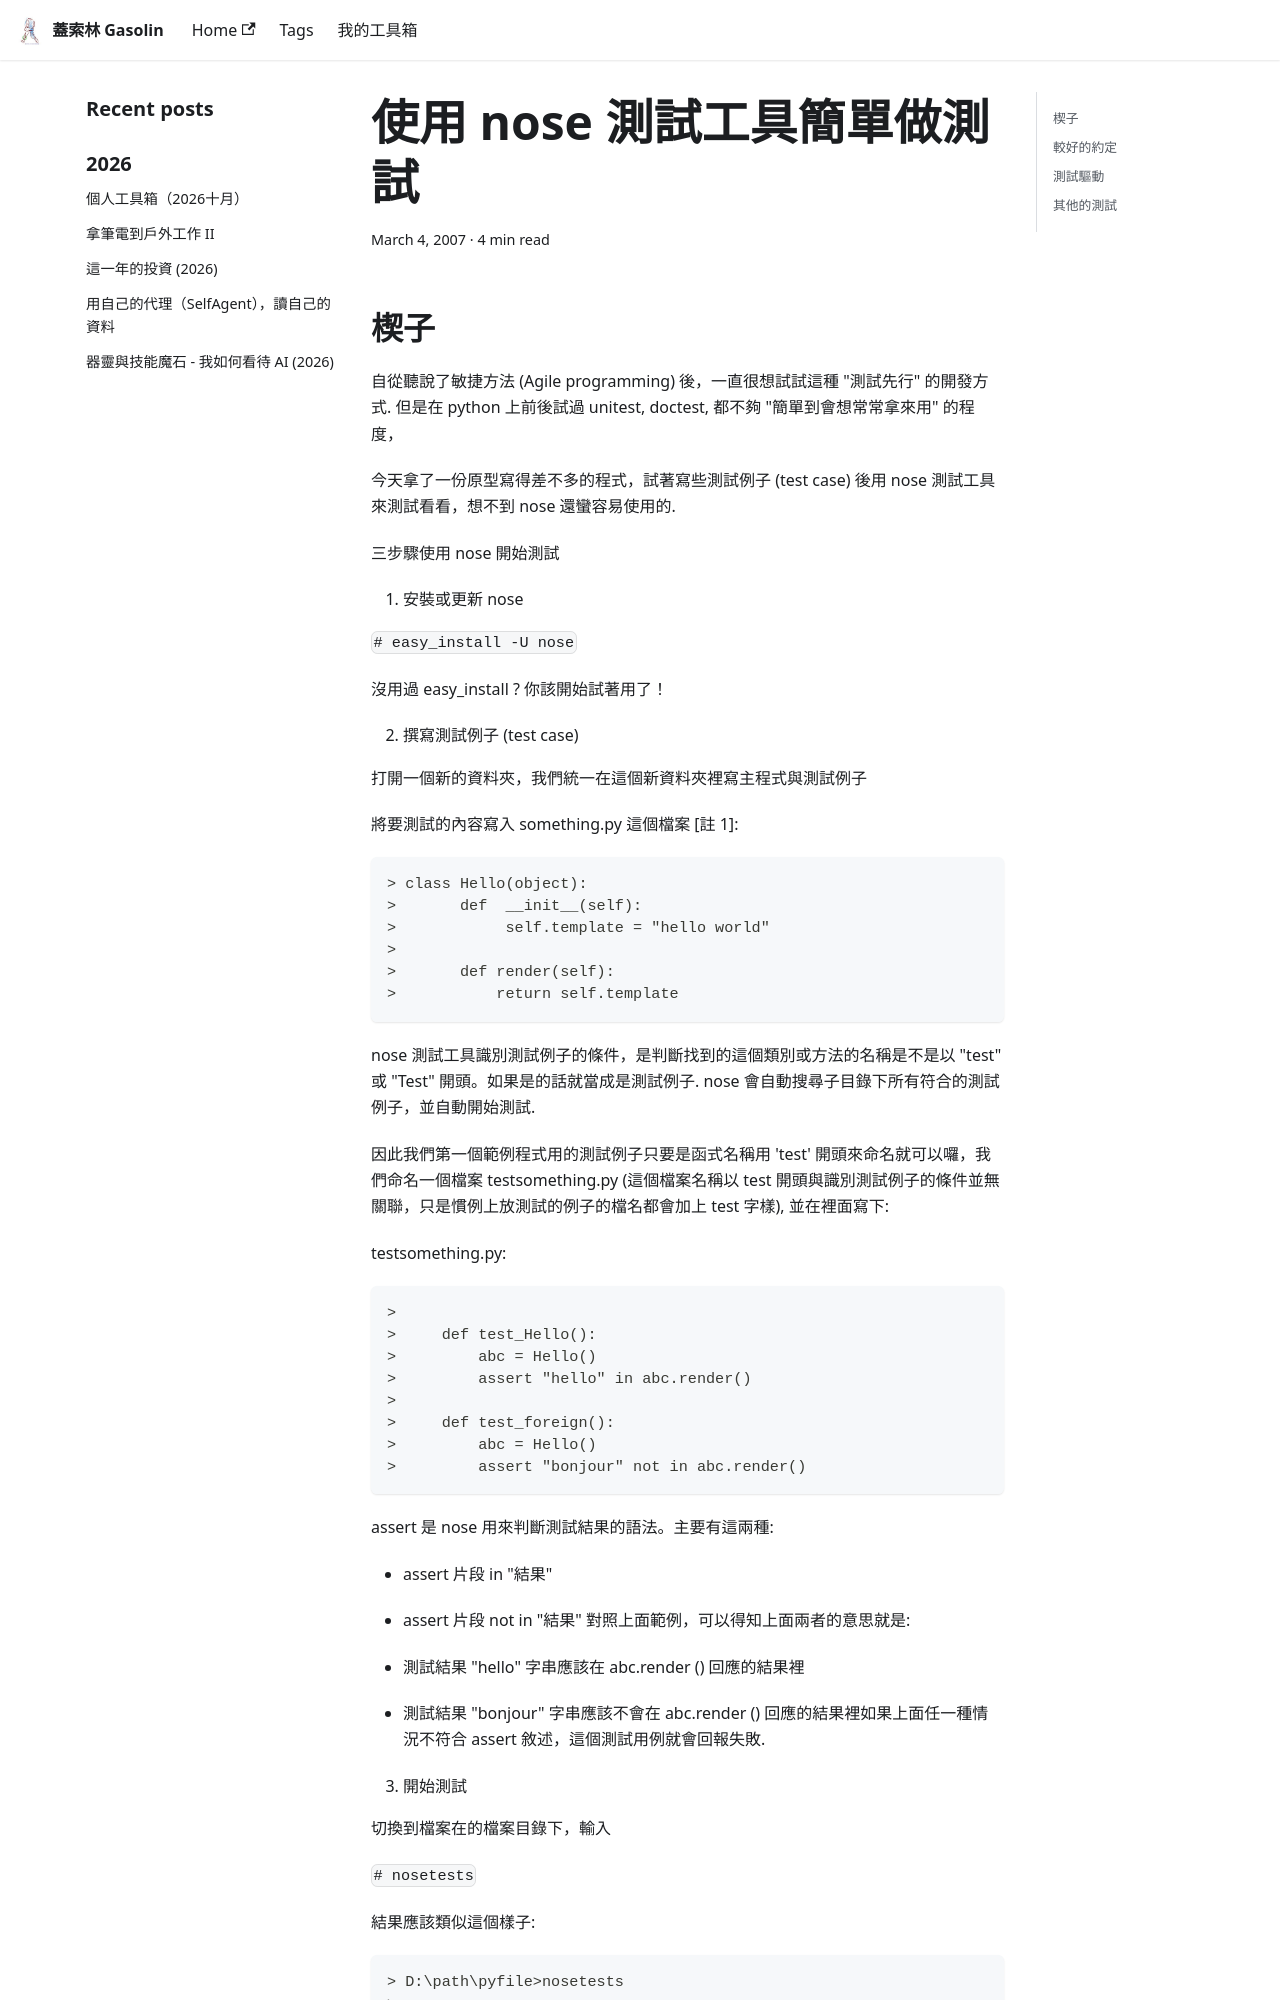

repository: gasolin/blog · page: code/test-with-nose/index.html · generator: docusaurus

---
title: 使用 nose 測試工具簡單做測試
tags:
  - aglie test
  - python
  - TurboGears
date: 2007-03-04 17:24:14
---

## 楔子

自從聽說了敏捷方法 (Agile programming)後, 一直很想試試這種"測試先行"的開發方式.
但是在 python 上前後試過 unitest, doctest, 都不夠"簡單到會想常常拿來用"的程度,

今天拿了一份原型寫得差不多的程式, 試著寫些測試例子 (test case) 後用 nose 測試工具來測試看看, 想不到 nose 還蠻容易使用的.

三步驟使用 nose 開始測試

1. 安裝或更新 nose

`# easy_install -U nose`

沒用過 easy_install ? 你該開始試著用了!

2. 撰寫測試例子 (test case)

打開一個新的資料夾, 我們統一在這個新資料夾裡寫主程式與測試例子

將要測試的內容寫入 something.py 這個檔案[註1]:

```
> class Hello(object):
>       def  __init__(self):
>            self.template = "hello world"
> 
>       def render(self):
>           return self.template
```

nose 測試工具識別測試例子的條件, 是判斷找到的這個類別或方法的名稱是不是以"test" 或 "Test"開頭. 如果是的話就當成是測試例子. nose 會自動搜尋子目錄下所有符合的測試例子, 並自動開始測試.

因此我們第一個範例程式用的測試例子只要是函式名稱用 'test' 開頭來命名就可以囉, 我們命名一個檔案 testsomething.py (這個檔案名稱以 test 開頭與識別測試例子的條件並無關聯, 只是慣例上放測試的例子的檔名都會加上 test 字樣), 並在裡面寫下:

testsomething.py:

```
>
>     def test_Hello():
>         abc = Hello()
>         assert "hello" in abc.render()
> 
>     def test_foreign():
>         abc = Hello()
>         assert "bonjour" not in abc.render()
```

assert 是 nose 用來判斷測試結果的語法. 主要有這兩種:

*   assert 片段 in "結果"
*   assert 片段 not in "結果"
對照上面範例, 可以得知上面兩者的意思就是:

*   測試結果"hello"字串應該在 abc.render() 回應的結果裡
*   測試結果"bonjour"字串應該不會在 abc.render() 回應的結果裡如果上面任一種情況不符合 assert 敘述, 這個測試用例就會回報失敗.

3. 開始測試

切換到檔案在的檔案目錄下, 輸入

`# nosetests`

結果應該類似這個樣子:
